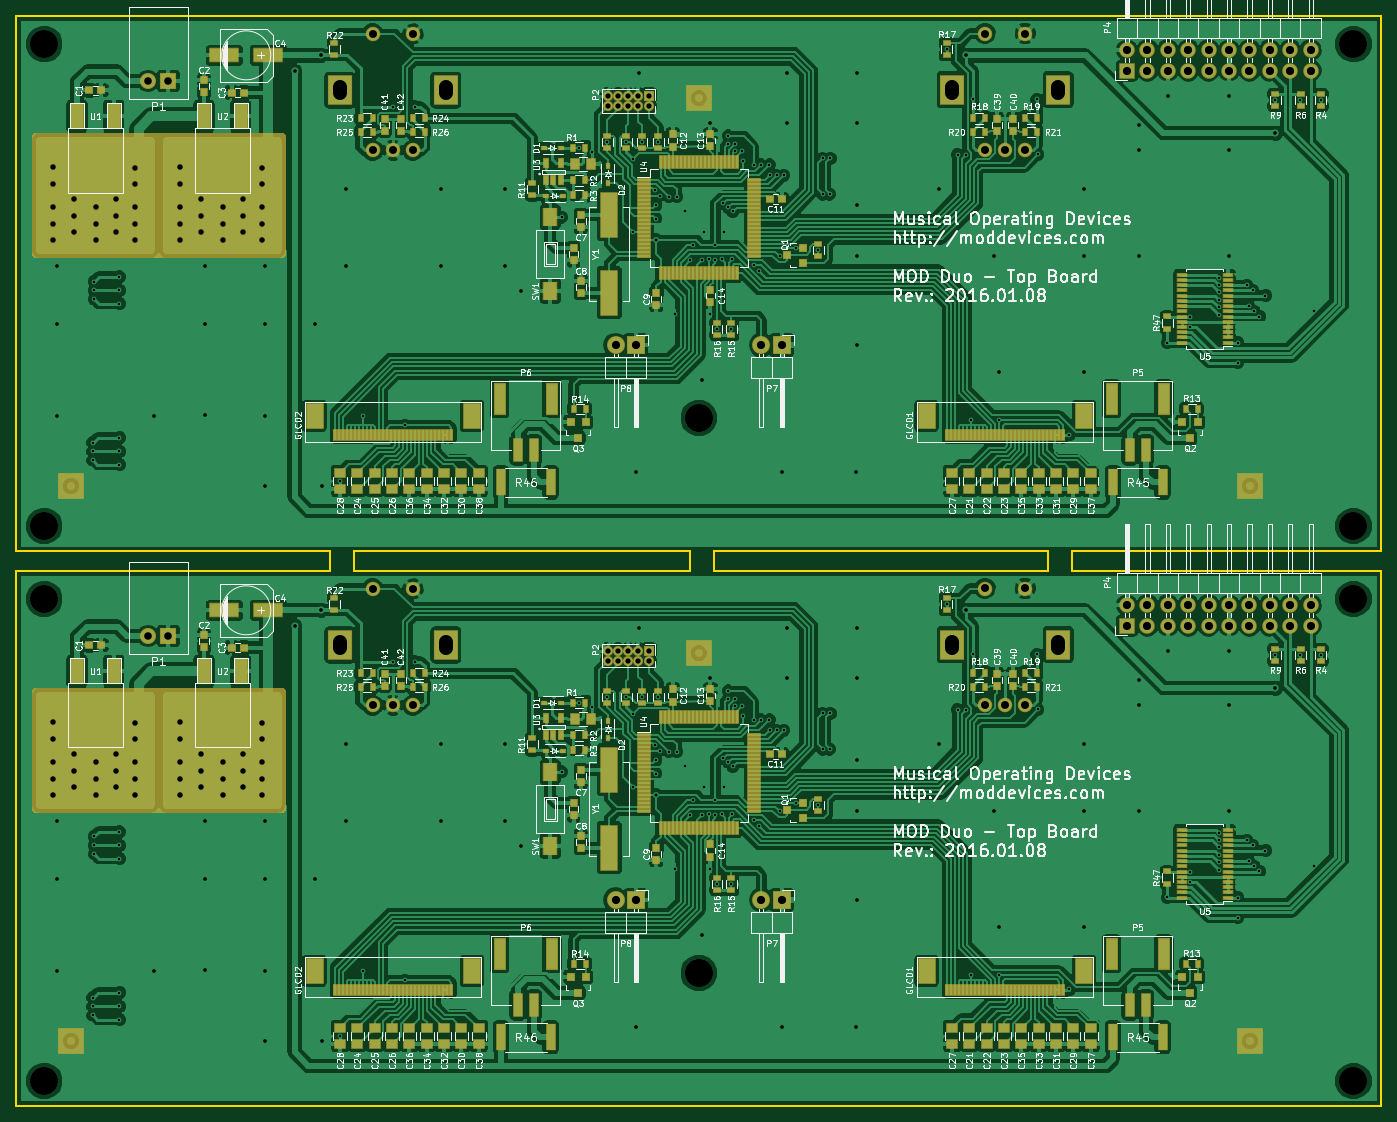
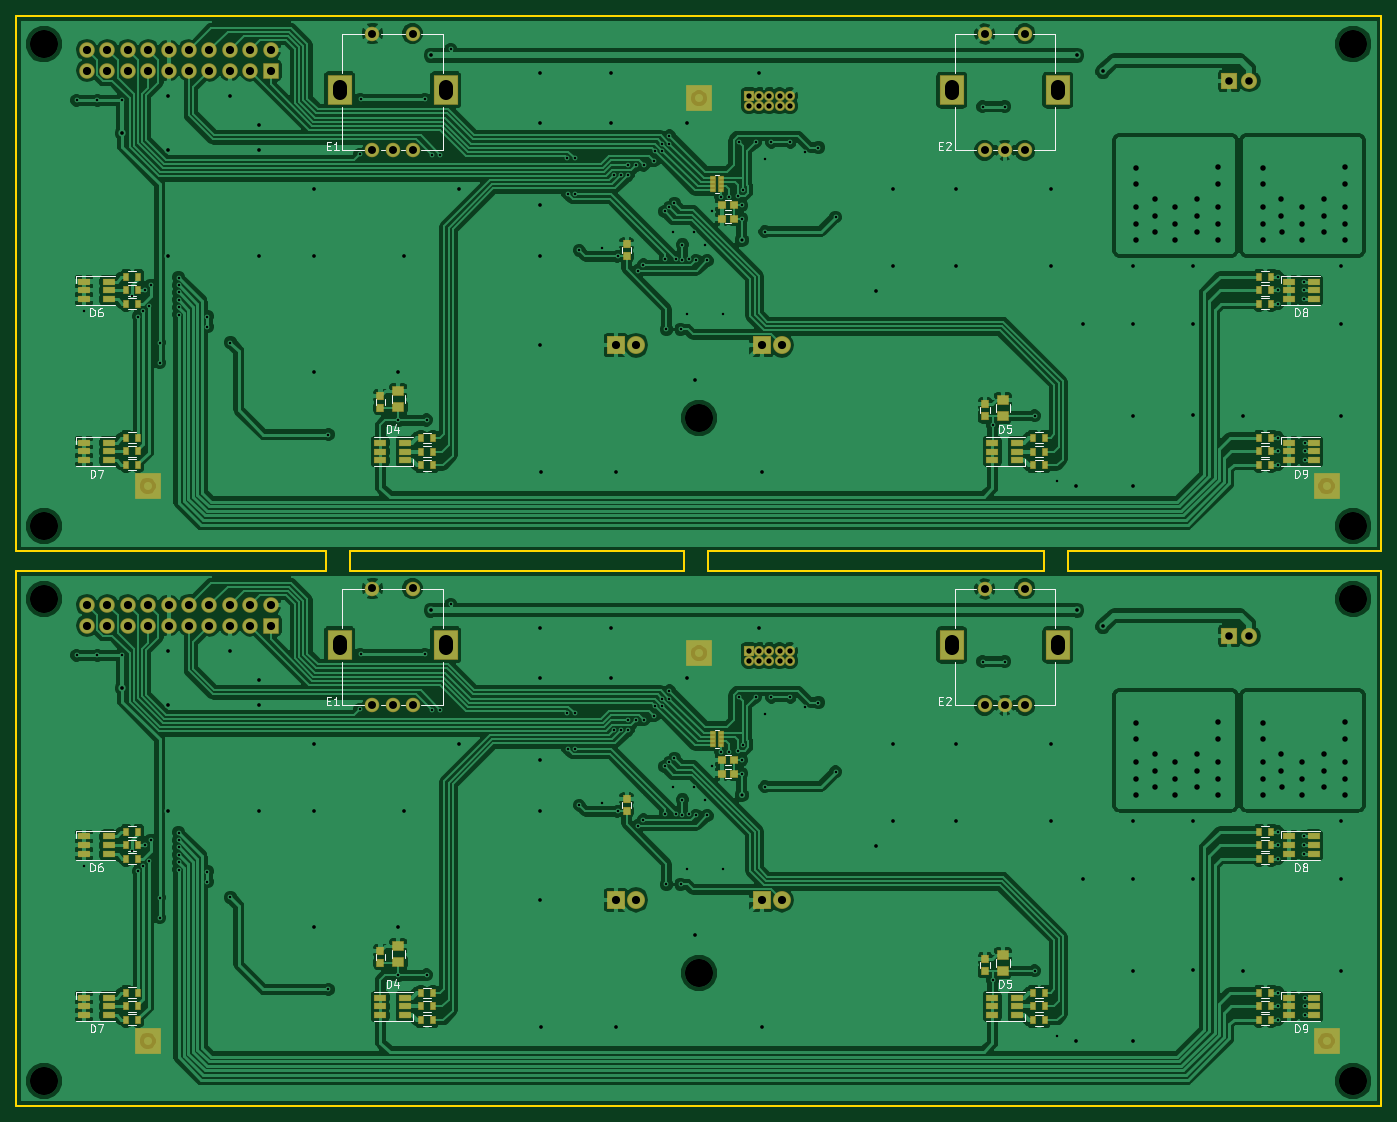
Circuit board: 8 layer files. Board 170.0 x 135.7 mm.
- bottom_copper: top-board-panel-B.Cu.gbr (324524 bytes)
- bottom_mask: top-board-panel-B.Mask.gbr (8493 bytes)
- bottom_silk: top-board-panel-B.SilkS.gbr (19777 bytes)
- outline: top-board-panel-Edge.Cuts.gbr (1283 bytes)
- top_copper: top-board-panel-F.Cu.gbr (484975 bytes)
- top_mask: top-board-panel-F.Mask.gbr (23567 bytes)
- top_silk: top-board-panel-F.SilkS.gbr (218923 bytes)
- drill: top-board-panel.drl (8226 bytes)

=== bottom_copper: top-board-panel-B.Cu.gbr (324524 bytes, source omitted) ===
=== bottom_mask: top-board-panel-B.Mask.gbr (8493 bytes, source omitted) ===
=== bottom_silk: top-board-panel-B.SilkS.gbr (19777 bytes, source omitted) ===
=== outline: top-board-panel-Edge.Cuts.gbr ===
G04 #@! TF.FileFunction,Profile,NP*
%FSLAX46Y46*%
G04 Gerber Fmt 4.6, Leading zero omitted, Abs format (unit mm)*
G04 Created by KiCad (PCBNEW 4.0.1-stable) date Fri 05 Feb 2016 02:26:42 PM CET*
%MOMM*%
G01*
G04 APERTURE LIST*
%ADD10C,0.100000*%
%ADD11C,0.254000*%
G04 APERTURE END LIST*
D10*
D11*
X12700000Y-81790000D02*
X51744880Y-81790000D01*
X54747160Y-81790000D02*
X96591120Y-81790000D01*
X99593400Y-81790000D02*
X141132560Y-81790000D01*
X144134840Y-81790000D02*
X182699660Y-81790000D01*
X144134840Y-79290000D02*
X182702200Y-79290000D01*
X99593400Y-79290000D02*
X141132560Y-79290000D01*
X54747160Y-79290000D02*
X96591120Y-79290000D01*
X12700000Y-79290000D02*
X51744880Y-79290000D01*
X182700002Y-12700000D02*
X182700002Y-79290000D01*
X182700002Y-81790000D02*
X182700002Y-148390000D01*
X12700000Y-81790000D02*
X12700000Y-148390000D01*
X12700000Y-12700000D02*
X12700000Y-79290000D01*
X51744880Y-79290000D02*
X51744880Y-81790000D01*
X54747160Y-79290000D02*
X54747160Y-81790000D01*
X96591120Y-79290000D02*
X96591120Y-81790000D01*
X99593400Y-79290000D02*
X99593400Y-81790000D01*
X144134840Y-79290000D02*
X144134840Y-81790000D01*
X141132560Y-79290000D02*
X141132560Y-81790000D01*
X12700000Y-148390000D02*
X182700002Y-148390000D01*
X12700000Y-12700000D02*
X182700002Y-12700000D01*
M02*

=== top_copper: top-board-panel-F.Cu.gbr (484975 bytes, source omitted) ===
=== top_mask: top-board-panel-F.Mask.gbr (23567 bytes, source omitted) ===
=== top_silk: top-board-panel-F.SilkS.gbr (218923 bytes, source omitted) ===
=== drill: top-board-panel.drl (8226 bytes, source omitted) ===
